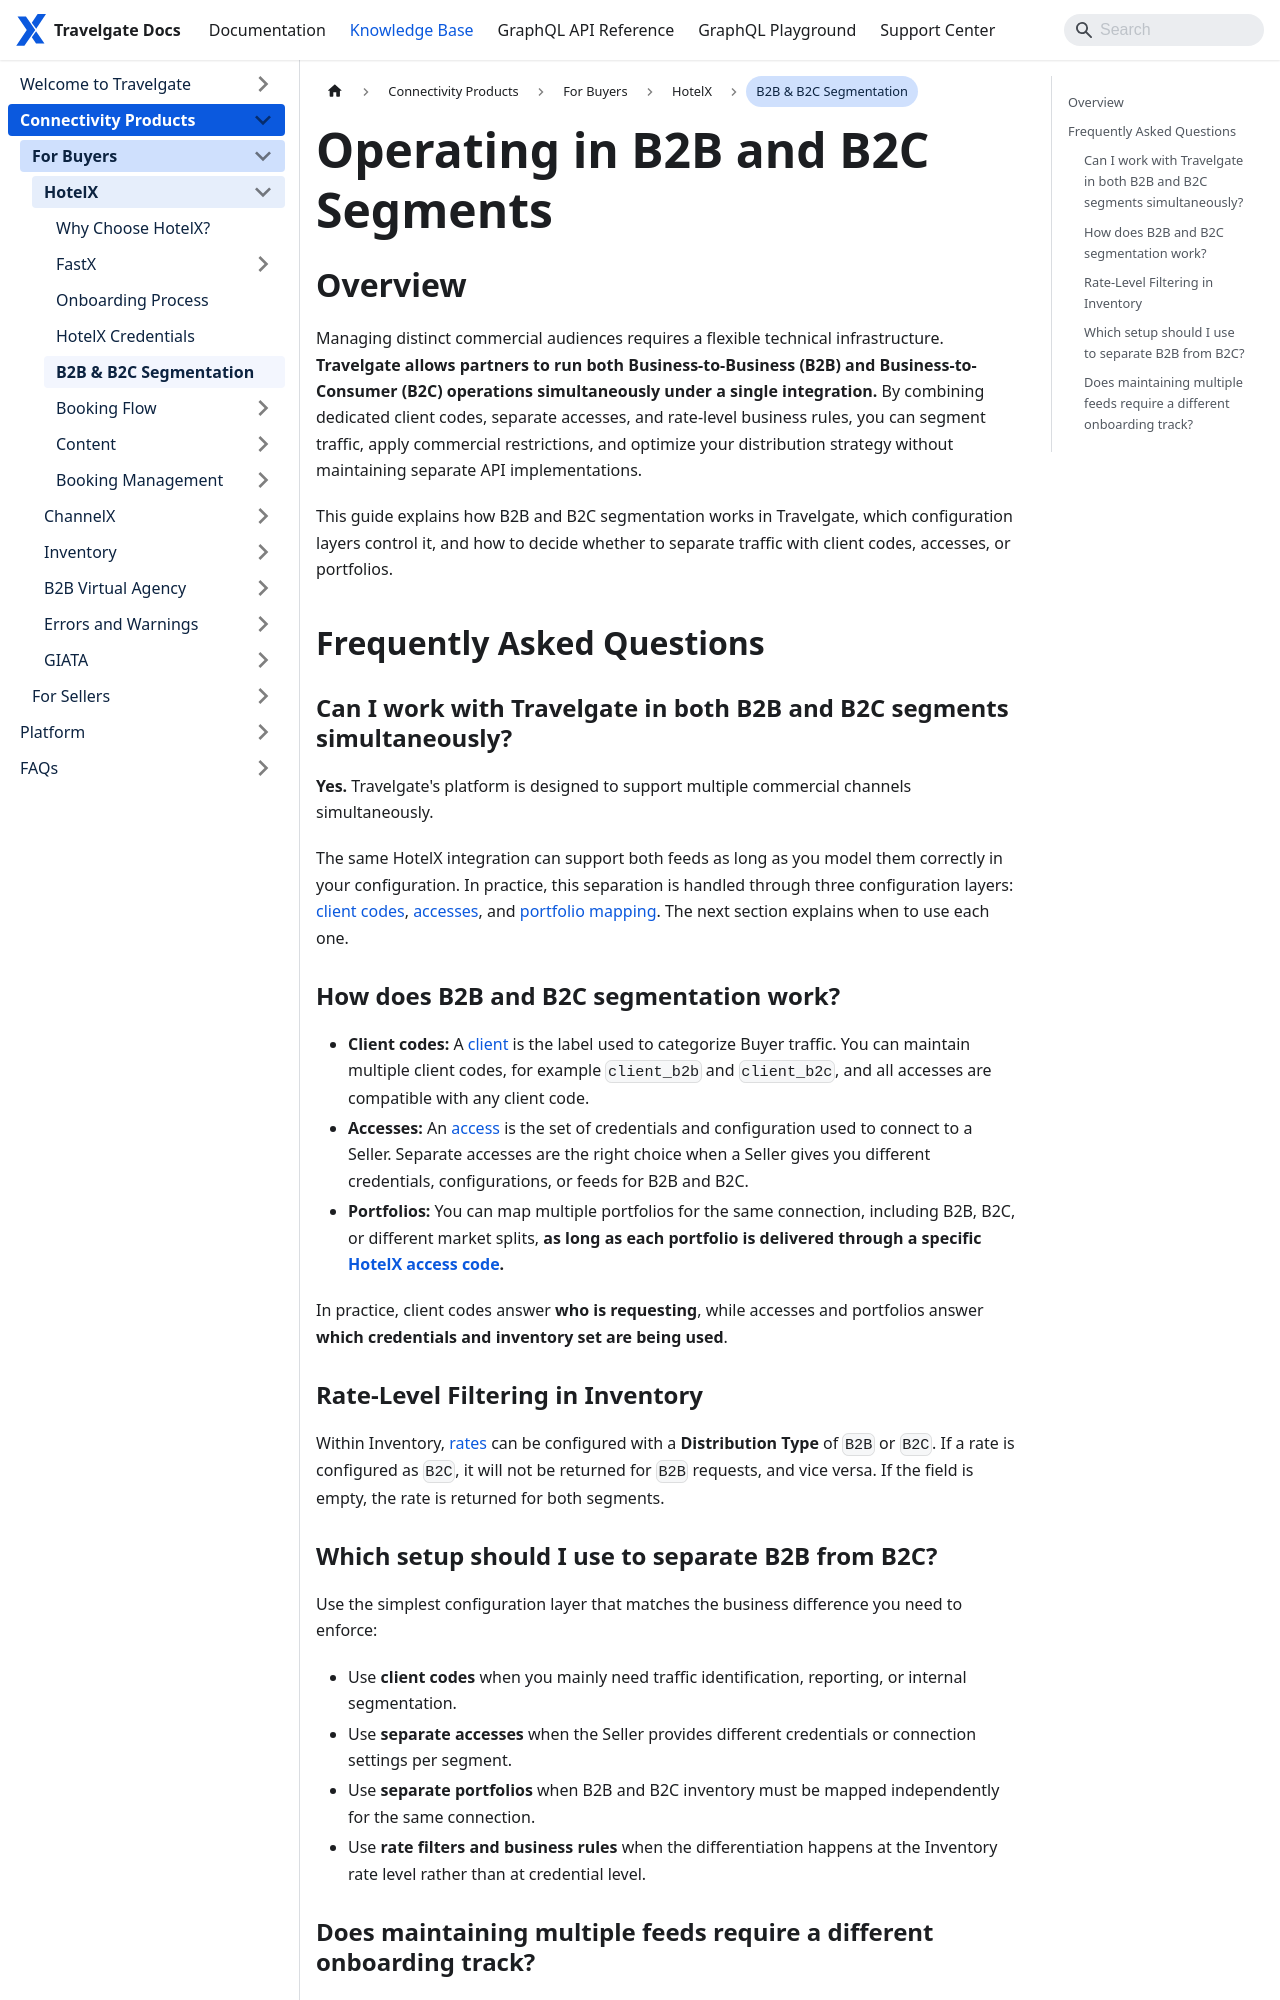

repository: Travelgate/documentation · page: kb/connectivity-products/for-buyers/hotel-x/b2b-b2c-segmentation/index.html · generator: docusaurus

---
title: B2B and B2C Commercial Channels
sidebar_label: B2B & B2C Segmentation
sidebar_position: 4
description: Learn how to simultaneously operate and configure both B2B and B2C feeds using Travelgate's platform and HotelX API.
---


# Operating in B2B and B2C Segments

## Overview

Managing distinct commercial audiences requires a flexible technical infrastructure. **Travelgate allows partners to run both Business-to-Business (B2B) and Business-to-Consumer (B2C) operations simultaneously under a single integration.** By combining dedicated client codes, separate accesses, and rate-level business rules, you can segment traffic, apply commercial restrictions, and optimize your distribution strategy without maintaining separate API implementations.

This guide explains how B2B and B2C segmentation works in Travelgate, which configuration layers control it, and how to decide whether to separate traffic with client codes, accesses, or portfolios.

## Frequently Asked Questions

### Can I work with Travelgate in both B2B and B2C segments simultaneously?
**Yes.** Travelgate's platform is designed to support multiple commercial channels simultaneously.

The same HotelX integration can support both feeds as long as you model them correctly in your configuration. In practice, this separation is handled through three configuration layers: [client codes](/docs/get-started/key-concepts#client), [accesses](/kb/connectivity-products/for-buyers/hotel-x/hotel-x-credentials#access), and [portfolio mapping](/kb/platform/app-features/connections/connections-content/mapping-at-travelgate#can-i-map-different-portfolios-for-the-same-connection). The next section explains when to use each one.

### How does B2B and B2C segmentation work?

- **Client codes:** A [client](/docs/get-started/key-concepts#client) is the label used to categorize Buyer traffic. You can maintain multiple client codes, for example `client_b2b` and `client_b2c`, and all accesses are compatible with any client code.
- **Accesses:** An [access](/kb/connectivity-products/for-buyers/hotel-x/hotel-x-credentials#access) is the set of credentials and configuration used to connect to a Seller. Separate accesses are the right choice when a Seller gives you different credentials, configurations, or feeds for B2B and B2C.
- **Portfolios:** You can map multiple portfolios for the same connection, including B2B, B2C, or different market splits, **as long as each portfolio is delivered through a specific [HotelX access code](/kb/platform/app-features/connections/connections-content/mapping-at-travelgate#can-i-map-different-portfolios-for-the-same-connection).**

In practice, client codes answer **who is requesting**, while accesses and portfolios answer **which credentials and inventory set are being used**.
